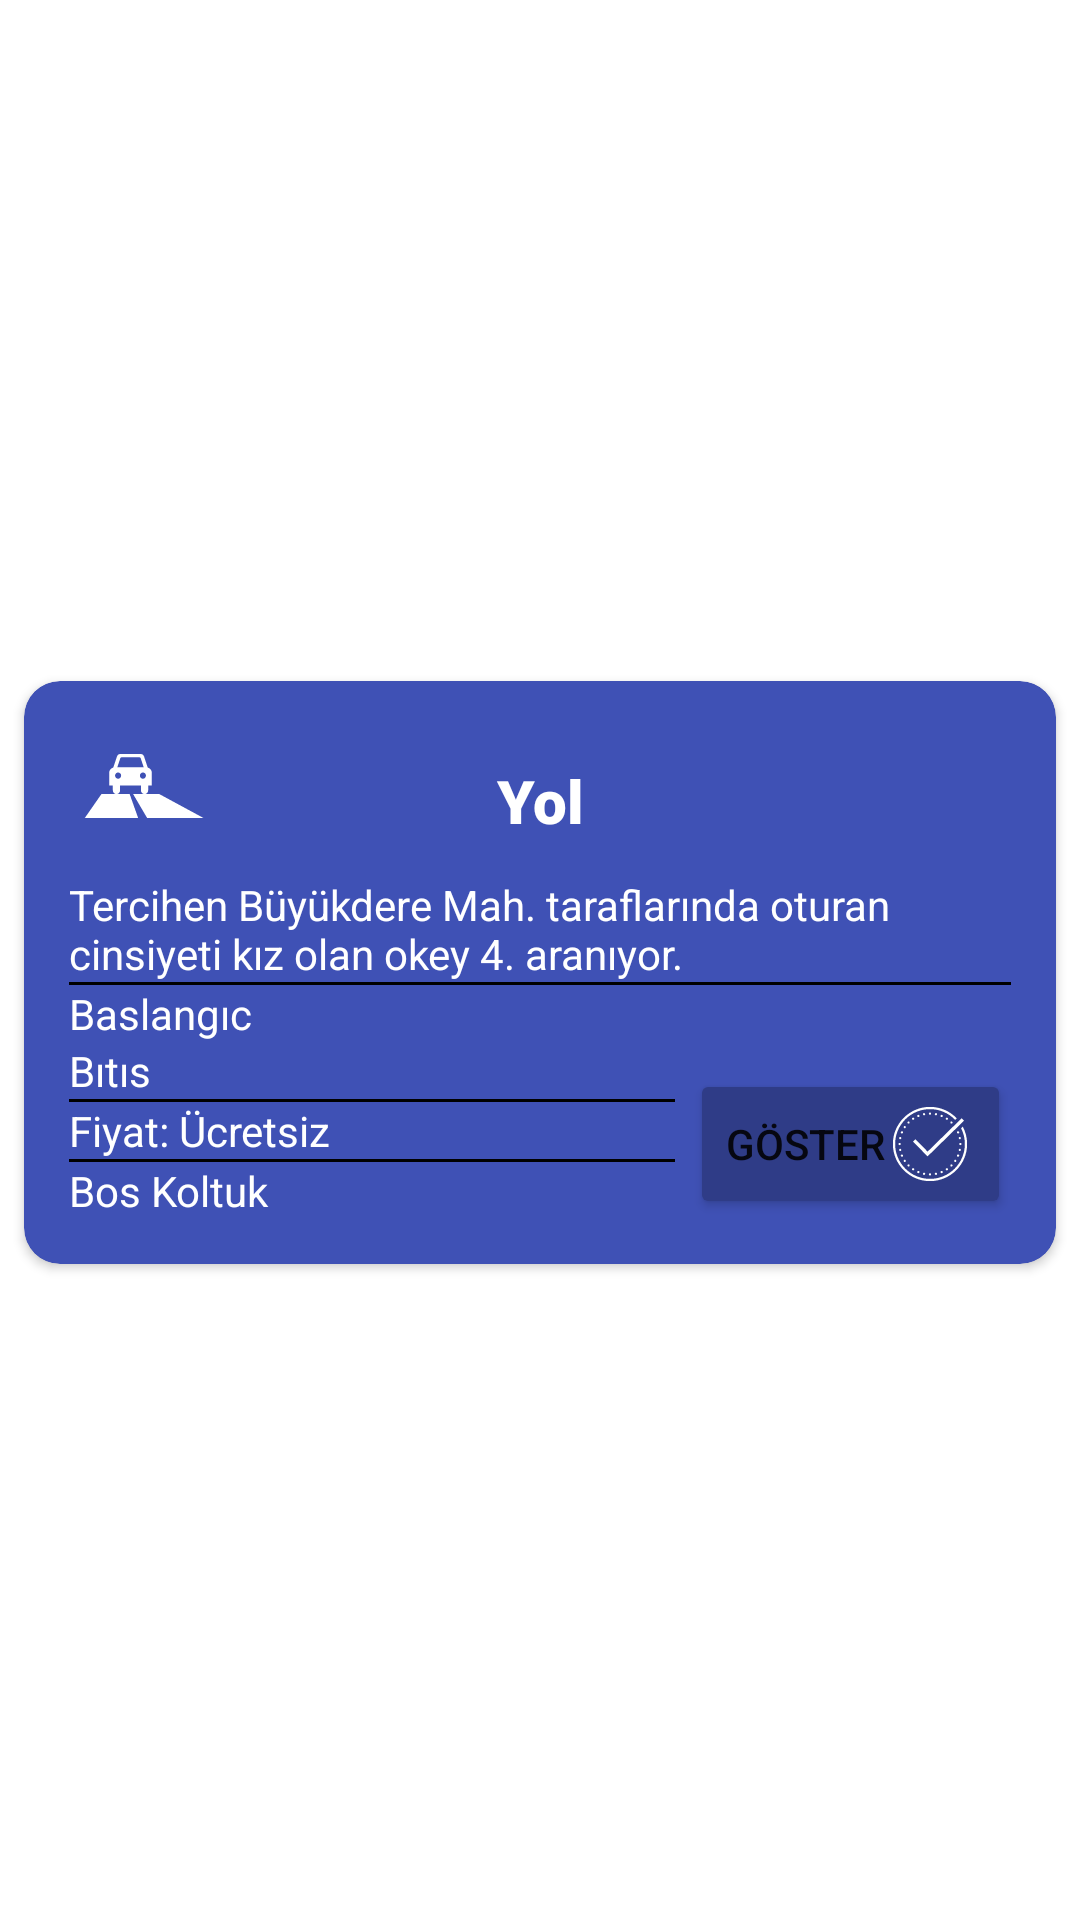

Produce the Android XML layout that renders to this screen, including the resource entries it uses.
<!-- AndroidManifest.xml: application theme Theme.BitirmeProjesi -->
<!-- res/layout/card_e003.xml -->
<?xml version="1.0" encoding="utf-8"?>
<androidx.constraintlayout.widget.ConstraintLayout xmlns:android="http://schemas.android.com/apk/res/android"
    xmlns:app="http://schemas.android.com/apk/res-auto"
    xmlns:tools="http://schemas.android.com/tools"
    android:layout_width="match_parent"
    android:layout_height="wrap_content">

    <androidx.cardview.widget.CardView
        android:layout_width="match_parent"
        android:layout_height="wrap_content"
        android:layout_marginStart="8dp"
        android:layout_marginTop="8dp"
        android:layout_marginEnd="8dp"
        android:backgroundTint="#3F51B5"
        app:cardCornerRadius="12dp"
        app:layout_constraintBottom_toBottomOf="parent"
        app:layout_constraintEnd_toEndOf="parent"
        app:layout_constraintStart_toStartOf="parent"
        app:layout_constraintTop_toTopOf="parent">

        <LinearLayout
            android:layout_width="match_parent"
            android:layout_height="match_parent"
            android:layout_margin="15dp"
            android:orientation="vertical">

            <LinearLayout
                android:layout_width="match_parent"
                android:layout_height="match_parent"
                android:orientation="horizontal">

                <ImageView
                    android:id="@+id/imageView11"
                    android:layout_width="50dp"
                    android:layout_height="50dp"
                    android:layout_weight="0"
                    android:tint="#FFFFFF"
                    app:srcCompat="@drawable/ic_road_activities" />

                <TextView
                    android:id="@+id/titleText"
                    android:layout_width="wrap_content"
                    android:layout_height="match_parent"
                    android:layout_marginRight="50dp"
                    android:layout_weight="1"
                    android:fontFamily="sans-serif-black"
                    android:gravity="center"
                    android:text="Yol"
                    android:textColor="#FFFFFF"
                    android:textSize="20dp" />

            </LinearLayout>

            <TextView
                android:id="@+id/descText"
                android:layout_width="match_parent"
                android:layout_height="match_parent"
                android:ellipsize="end"
                android:maxLines="2"
                android:text="Tercihen Büyükdere Mah. taraflarında oturan cinsiyeti kız olan okey 4. aranıyor."
                android:textColor="#FFFFFF" />

            <androidx.constraintlayout.widget.ConstraintLayout
                android:layout_width="match_parent"
                android:layout_height="1dp"
                android:background="#000000"
                android:backgroundTint="#000000">

            </androidx.constraintlayout.widget.ConstraintLayout>

            <LinearLayout
                android:layout_width="match_parent"
                android:layout_height="match_parent"
                android:orientation="horizontal">

                <LinearLayout
                    android:layout_width="match_parent"
                    android:layout_height="wrap_content"
                    android:layout_weight="1"
                    android:orientation="vertical">

                    <TextView
                        android:id="@+id/startText"
                        android:layout_width="match_parent"
                        android:layout_height="wrap_content"
                        android:text="Baslangıc"
                        android:textColor="#FFFFFF" />

                    <TextView
                        android:id="@+id/endText"
                        android:layout_width="match_parent"
                        android:layout_height="wrap_content"
                        android:text="Bıtıs"
                        android:textColor="#FFFFFF" />

                    <androidx.constraintlayout.widget.ConstraintLayout
                        android:layout_width="match_parent"
                        android:layout_height="1dp"
                        android:layout_marginRight="5dp"
                        android:background="#000000"
                        android:backgroundTint="#000000">

                    </androidx.constraintlayout.widget.ConstraintLayout>

                    <TextView
                        android:id="@+id/priceText"
                        android:layout_width="match_parent"
                        android:layout_height="wrap_content"
                        android:text="Fiyat: Ücretsiz"
                        android:textColor="#FFFFFF" />

                    <androidx.constraintlayout.widget.ConstraintLayout
                        android:layout_width="match_parent"
                        android:layout_height="1dp"
                        android:layout_marginRight="5dp"
                        android:background="#000000"
                        android:backgroundTint="#000000">

                    </androidx.constraintlayout.widget.ConstraintLayout>

                    <TextView
                        android:id="@+id/seatText"
                        android:layout_width="match_parent"
                        android:layout_height="wrap_content"
                        android:text="Bos Koltuk"
                        android:textColor="#FFFFFF" />

                </LinearLayout>

                <Button
                    android:id="@+id/button"
                    android:layout_width="wrap_content"
                    android:layout_height="wrap_content"
                    android:layout_gravity="bottom"
                    android:layout_weight="0"
                    android:backgroundTint="#2F3C87"
                    android:clickable="false"
                    android:drawableRight="@drawable/ic_tick"
                    android:drawableTint="#FFFFFF"
                    android:text="göster" />

            </LinearLayout>

        </LinearLayout>
    </androidx.cardview.widget.CardView>
</androidx.constraintlayout.widget.ConstraintLayout>
<!-- resources referenced by this layout -->
<resources>
  <!-- drawable ic_road_activities (drawable) -->
  <?xml version="1.0" encoding="utf-8"?>
  <vector xmlns:android="http://schemas.android.com/apk/res/android"
      android:width="700dp"
      android:height="700dp"
      android:viewportWidth="700"
      android:viewportHeight="700">
  
      <path
          android:fillColor="#000000"
          android:pathData="M364.41 428.85h262.45l-206.18-111.59h-64.254c3.0312-0.71875 5.7344-2.2344 8.0586-4.6406 3.3203-3.4453 4.9766-7.6094 4.9766-12.523v-22.855h17.051l0.003906-57.441h0.28125c-0.011719-6.2891-1.8438-11.84-5.543-16.648v-0.003906c-3.6953-4.8086-8.293-7.9922-13.793-9.5703l-16.992-51.078c-3.4062-8.0469-9.2891-12.074-17.625-12.074h-91.547c-8.5234 0-14.41 4.0273-17.625 12.074l-17.008 51.078c-5.6836 1.5781-10.328 4.7656-13.926 9.5742-3.5938 4.8047-5.4023 10.355-5.4023 16.645v57.449h17.336v22.855c0 4.9102 1.6562 9.0781 4.9727 12.523 2.3281 2.4141 4.9844 3.9258 7.918 4.6406l-65.867-0.003906-77.652 111.59h248.46l-39.598-111.59h-57.453c3.0312-0.71875 5.7344-2.2344 8.0742-4.6406 3.3047-3.4453 4.9727-7.6094 4.9727-12.523v-22.855h97.137v22.855c0 4.9102 1.6562 9.0781 4.9766 12.523 2.3281 2.4141 4.9766 3.9258 7.918 4.6406h-49.57zm-124.84-278.71c0.94141-2.5469 2.5586-3.832 4.8281-3.832h85.07c2.457 0 4.168 1.2812 5.1133 3.832l14.152 42.262h-123.32zm-10.43 96.039c-7.8125 0-14.145-6.5625-14.145-14.656 0-8.0977 6.332-14.656 14.145-14.656s14.133 6.5625 14.133 14.656c0 8.0977-6.3281 14.656-14.133 14.656zm101.73-14.656c0-8.0977 6.3281-14.656 14.141-14.656s14.141 6.5625 14.141 14.656c0 8.0977-6.3281 14.656-14.141 14.656s-14.141-6.5586-14.141-14.656z" />
  </vector>
  <!-- drawable ic_tick: vector/xml drawable (drawable, 10927 chars, omitted) -->
  <style name="Theme.BitirmeProjesi" parent="Theme.MaterialComponents.DayNight.DarkActionBar">
          
          <item name="colorPrimary">@color/purple_500</item>
          <item name="colorPrimaryVariant">@color/purple_700</item>
          <item name="colorOnPrimary">@color/white</item>
          
          <item name="colorSecondary">@color/teal_200</item>
          <item name="colorSecondaryVariant">@color/teal_700</item>
          <item name="colorOnSecondary">@color/black</item>
          
          <item name="android:statusBarColor" tools:targetApi="l">?attr/colorPrimaryVariant</item>
          
      </style>
  <!-- not gathered from this repository: default colours our renderer supplied (Android Studio template values) -->
  <color name="purple_500">#FF6200EE</color>
  <color name="purple_700">#FF3700B3</color>
  <color name="teal_200">#FF03DAC5</color>
  <color name="teal_700">#FF018786</color>
  <color name="black">#FF000000</color>
  <color name="white">#FFFFFFFF</color>
</resources>
